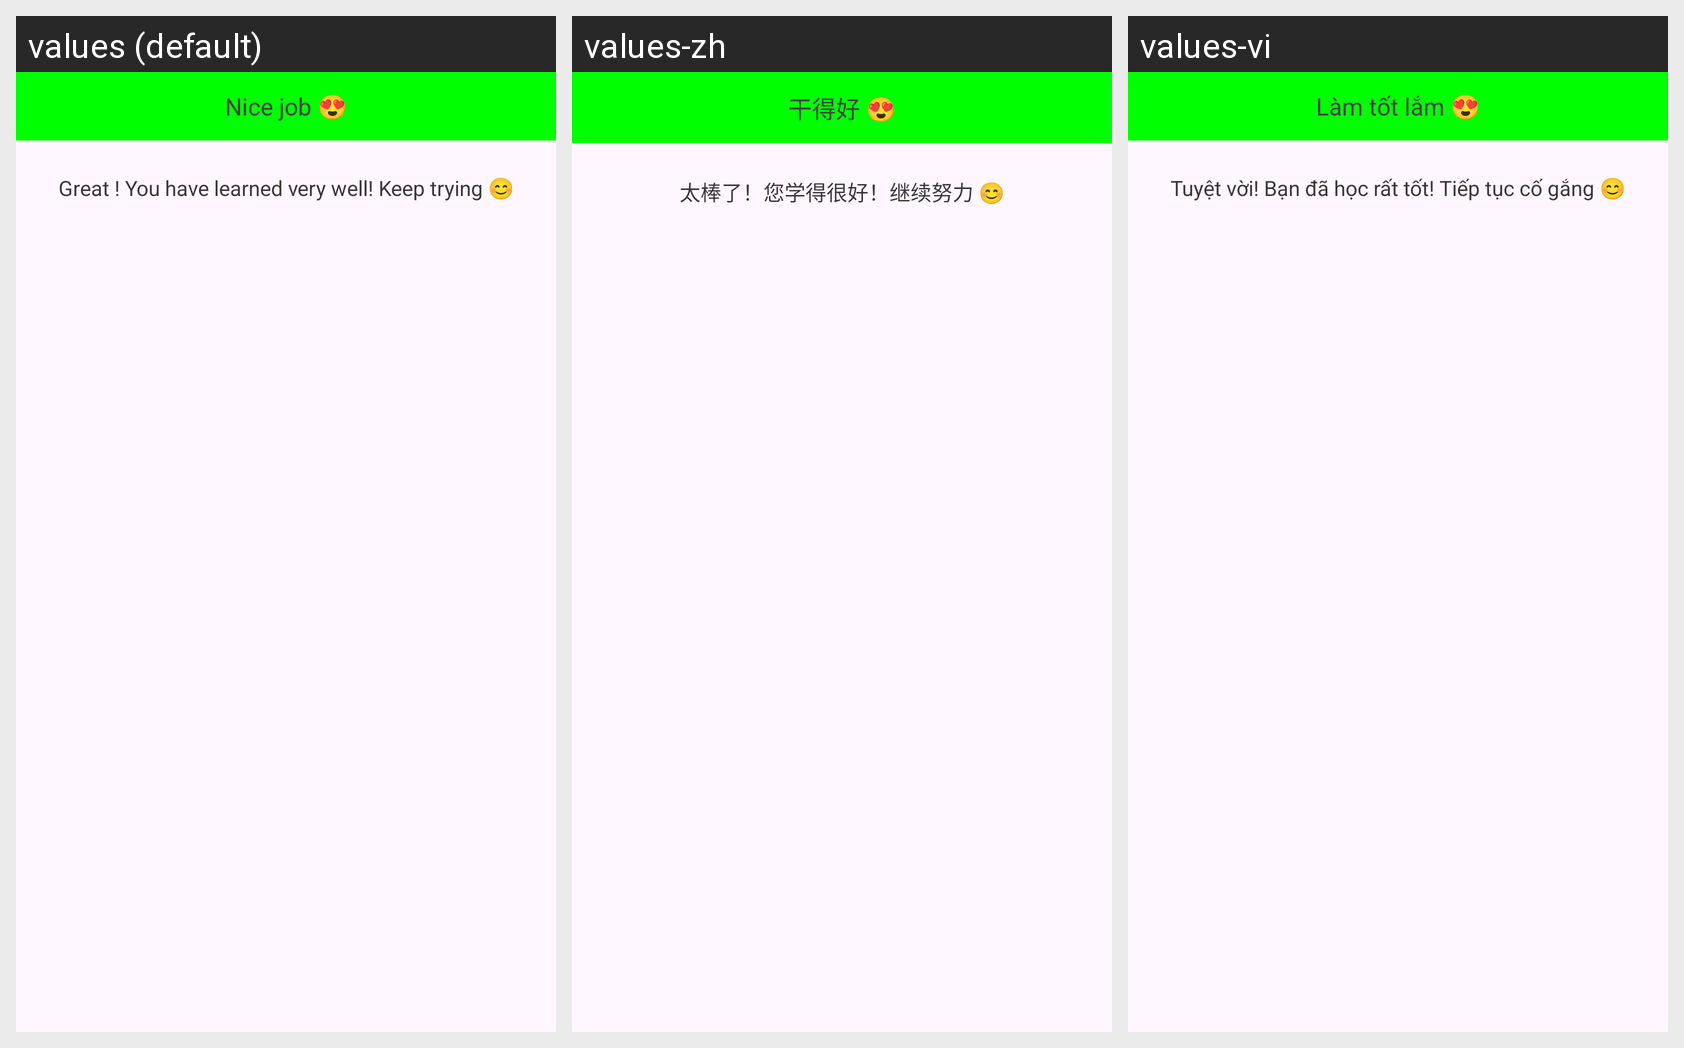

The Android screen above is rendered under several locales of the same app. Produce the string resources it draws, with the default and per-locale values.
Android screen res/layout/custom_review_correct.xml rendered under 3 locales, left to right: values (default), values-zh, values-vi. Device: Nexus 5 (rendered at 1080×1920; each locale shown at half size, 540×960, under a caption strip naming it); theme Theme.AppQuizlet.
Strings drawn on this screen, with the default value and each locale's value (text and hints the layout hard-codes, and strings that could not be matched under every locale, appear in the picture but are not listed):

nice_job
  values: Nice job 😍
  values-zh: 干得好 😍
  values-vi: Làm tốt lắm 😍

great_you_learn_well
  values: Great ! You have learned very well! Keep trying 😊
  values-zh: 太棒了！您学得很好！继续努力 😊
  values-vi: Tuyệt vời! Bạn đã học rất tốt! Tiếp tục cố gắng 😊
